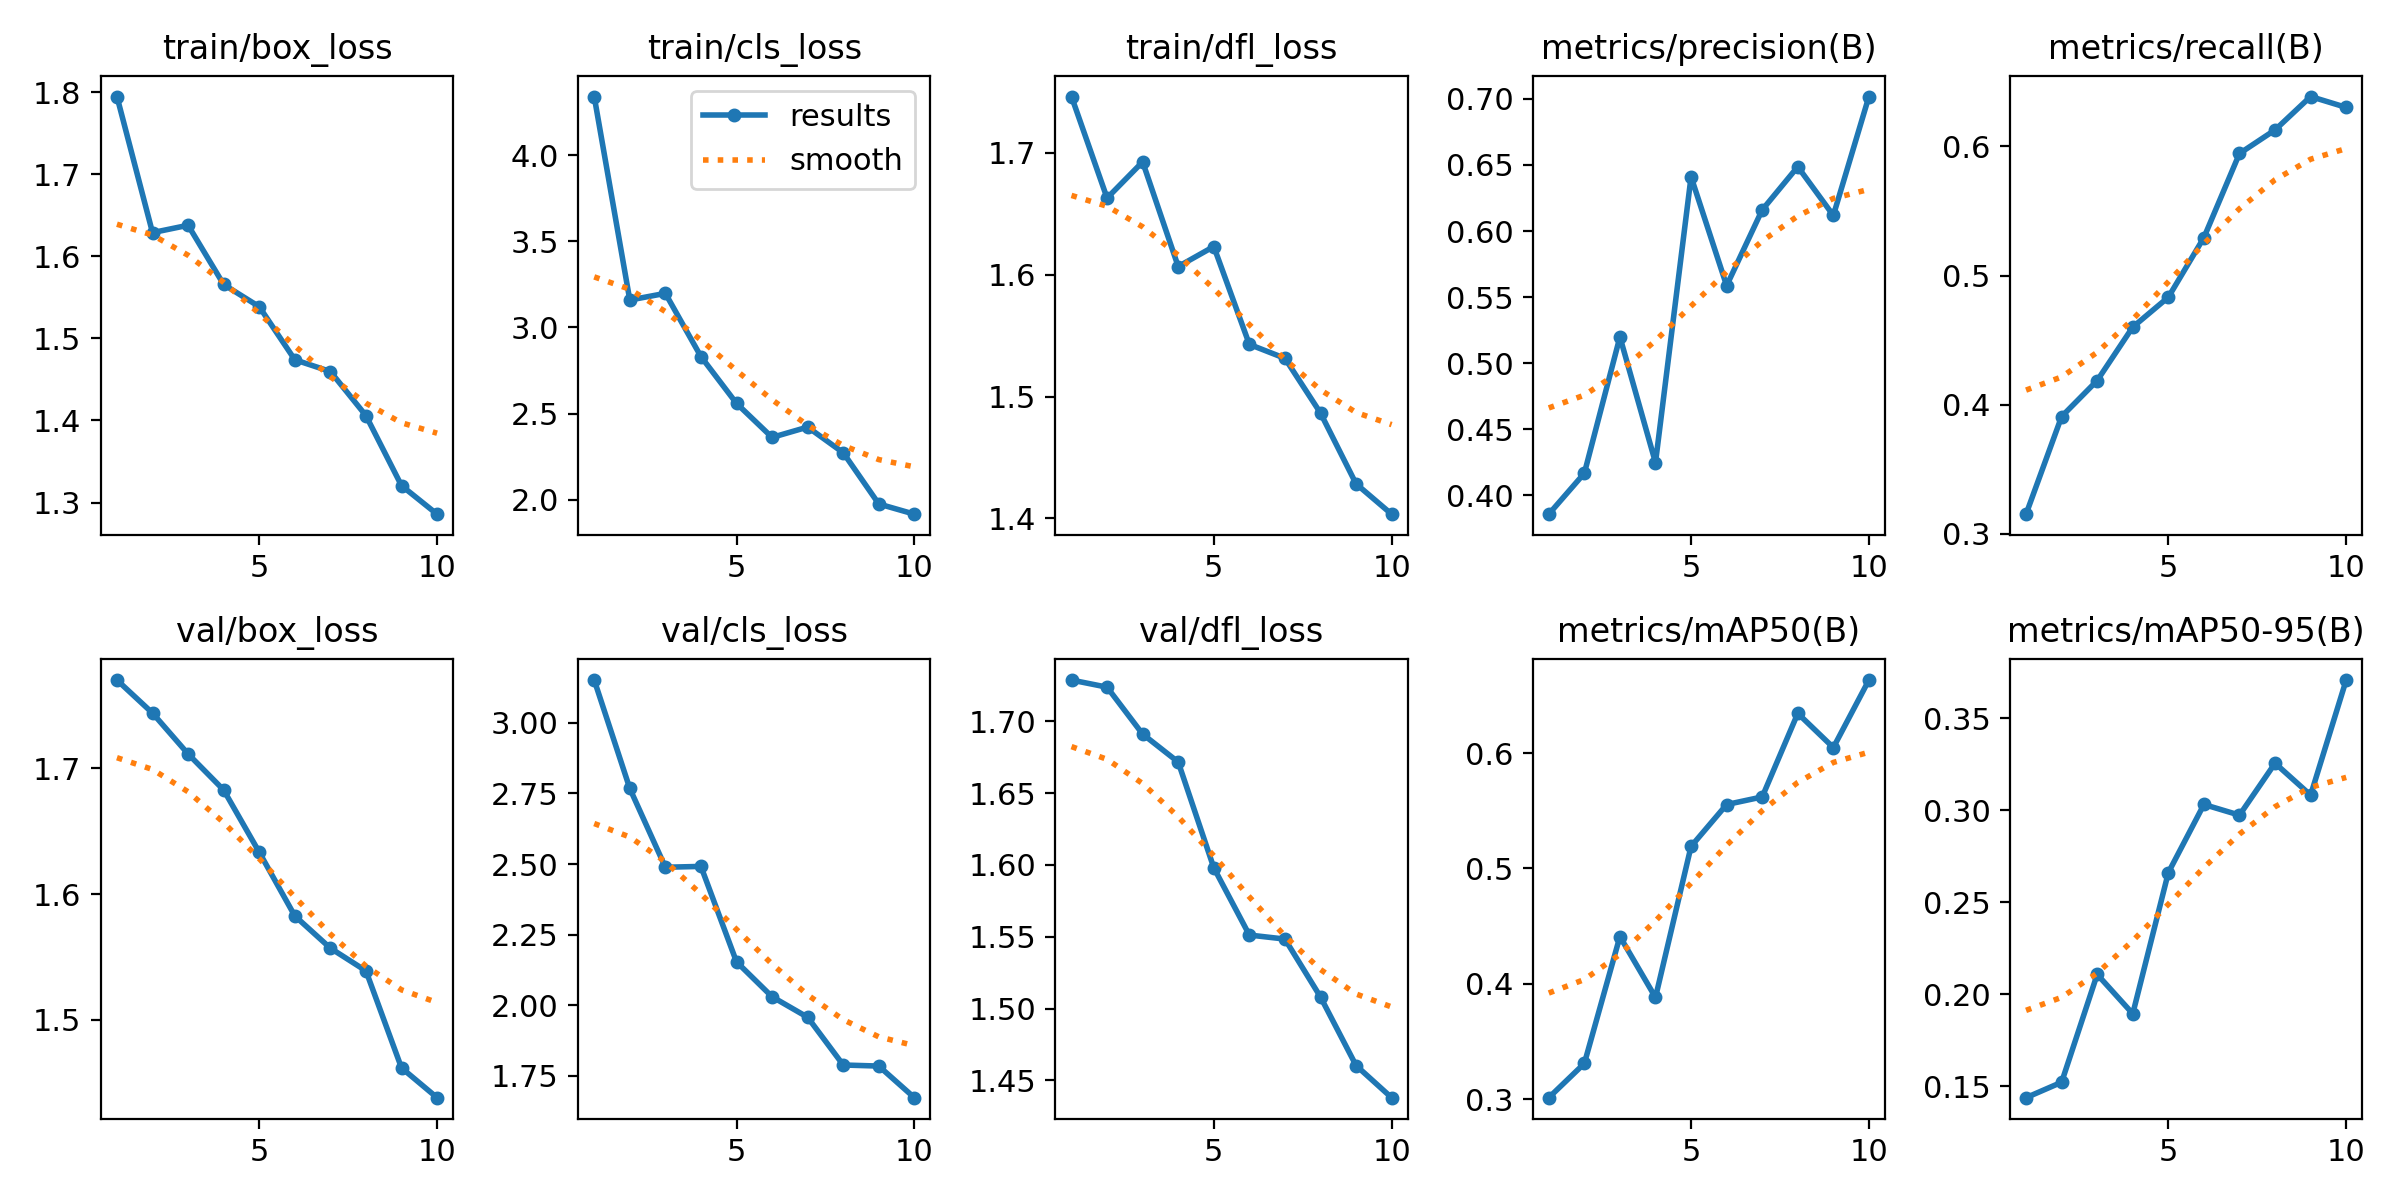

Source data for this figure (header and first rows):
epoch, time, train/box_loss, train/cls_loss, train/dfl_loss, metrics/precision(B), metrics/recall(B), metrics/mAP50(B), metrics/mAP50-95(B), val/box_loss, val/cls_loss, val/dfl_loss, lr/pg0, lr/pg1, lr/pg2
1, 103.2, 1.795, 4.34, 1.746, 0.3859, 0.3151, 0.3014, 0.1438, 1.77, 3.152, 1.729, 0.0002367, 0.0002367, 0.0002367
2, 204.1, 1.629, 3.159, 1.663, 0.4168, 0.3908, 0.331, 0.1522, 1.744, 2.768, 1.724, 0.0004277, 0.0004277, 0.0004277
3, 311.5, 1.638, 3.197, 1.692, 0.5199, 0.4187, 0.441, 0.2108, 1.711, 2.489, 1.691, 0.0005716, 0.0005716, 0.0005716
4, 431.3, 1.566, 2.83, 1.607, 0.4248, 0.4601, 0.3882, 0.1894, 1.683, 2.492, 1.672, 0.0005019, 0.0005019, 0.0005019
5, 554.6, 1.539, 2.559, 1.623, 0.641, 0.4832, 0.5191, 0.2661, 1.633, 2.154, 1.598, 0.0004313, 0.0004313, 0.0004313
6, 668.4, 1.474, 2.361, 1.543, 0.5587, 0.5294, 0.5554, 0.3031, 1.583, 2.03, 1.551, 0.0003606, 0.0003606, 0.0003606
7, 790.2, 1.46, 2.421, 1.531, 0.616, 0.5945, 0.562, 0.2973, 1.557, 1.958, 1.548, 0.0002899, 0.0002899, 0.0002899
8, 905.9, 1.406, 2.272, 1.486, 0.6486, 0.6128, 0.6344, 0.3255, 1.539, 1.789, 1.508, 0.0002192, 0.0002192, 0.0002192
9, 1015, 1.321, 1.975, 1.428, 0.6118, 0.6387, 0.6048, 0.3082, 1.462, 1.785, 1.46, 0.0001485, 0.0001485, 0.0001485
10, 1124, 1.286, 1.916, 1.403, 0.7017, 0.6302, 0.6633, 0.3707, 1.438, 1.673, 1.438, 7.7826e-05, 7.7826e-05, 7.7826e-05
